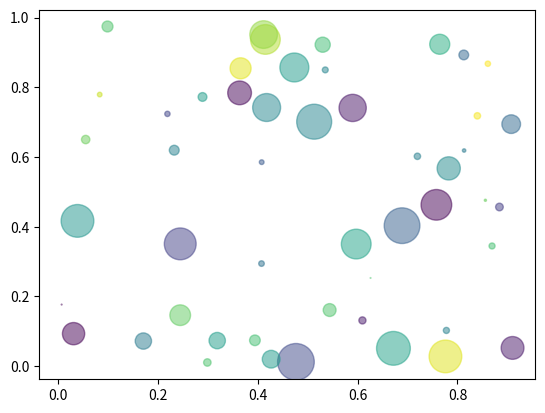

Reproduce this figure in Python.
import numpy as np
import matplotlib.pyplot as plt


N = 50
x = np.random.rand(N)
y = np.random.rand(N)
colors = np.random.rand(N)
area = np.pi * (15 * np.random.rand(N)) ** 2

plt.scatter(x, y, s=area, c=colors, alpha=0.5)
plt.show()
